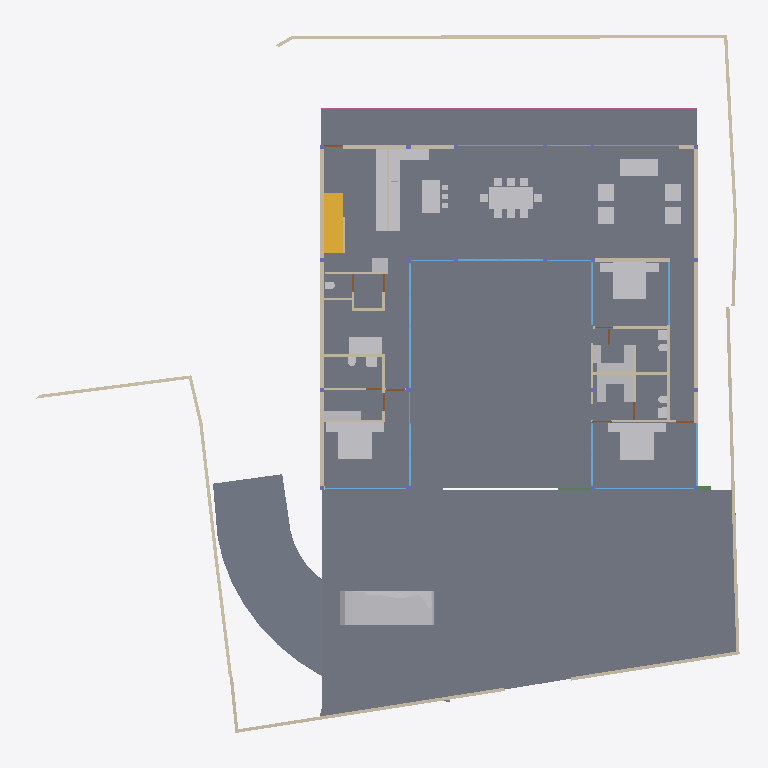
Plan cut of the same IFC building model at storey 'GROUND ' (level 0.00 m, cut at 1.40 m), seen from above with north up, elements coloured by IFC class: 43 walls (beige), 42 other elements (light grey), 19 windows (light blue), 12 slabs (grey), 9 doors (brown), 1 stair flight (yellow), 1 railing (pink), 1 beam (green). Cut surfaces are drawn darker.
Extent 39.1 m × 38.4 m × 7.7 m (x, y, z). Storeys (5): CELLAR at -2.55 m; GROUND  at 0.00 m; GROUND FLOOR at 0.45 m; GF Lintel at 3.15 m; FIRST FLOOR at 3.65 m. Elements (293): 63 IfcWall, 52 IfcBeam, 41 IfcWindow, 31 IfcFurniture, 28 IfcSlab, 23 IfcColumn, 18 IfcSanitaryTerminal, 16 IfcDoor, 6 IfcFurnishingElement, 3 IfcCovering, 3 IfcElectricAppliance, 3 IfcStairFlight.

HEADER;
FILE_DESCRIPTION(('ViewDefinition [CoordinationView]'),'2;1');
FILE_NAME('Manilal.ifc','2025-02-04T20:53:54+05:30',(),(),'IfcOpenShell 0.8.0','Bonsai 0.8.0','');
FILE_SCHEMA(('IFC4X3'));
ENDSEC;
DATA;
#1480=IFCPROJECT('2TuuvCHJz54PsFPcraEbH$',$,'My Project',$,$,$,$,(#3,#128),#1481);
#3305=IFCSITE('0lpfVeOW52QfroqLYyHNY2',$,'My Site',$,$,#26,$,$,$,$,$,$,$,$);
#22021=IFCSITE('3bEIgyqTrDuwi1cEDDCOva',$,'Site',$,$,#223414,#22354,$,$,$,$,$,$,$);
#3313=IFCBUILDING('0MzaWOaS178x5FMqOflU3C',$,'My Building',$,$,#25,$,$,$,$,$,$);
#2081=IFCBUILDINGSTOREY('09kFoqoxrCvB1_fcEsMZsQ',$,'GROUND FLOOR',$,$,#217,$,$,$,$);
#2986=IFCBUILDINGSTOREY('0zoFHJ9PnFW80M$mIVDQW3',$,'CELLAR',$,$,#14477,$,$,$,$);
#17145=IFCBUILDINGSTOREY('0MckaoTknA3edZMUNhTyAK',$,'FIRST FLOOR',$,$,#17254,$,$,$,$);
#20035=IFCBUILDINGSTOREY('3LpnsPikv4mRTBpfC3WQtx',$,'GROUND ',$,$,#20051,$,$,$,$);
#23582=IFCBUILDINGSTOREY('0DtUgpQ1b6nBmkLmvc_ehu',$,'GF Lintel',$,$,#23767,$,$,$,$);
#2047=IFCSLAB('0o4IYvr$r5a9xXip1qf77x',$,'Slab',$,$,#57250,#2052,$,$);
#20004=IFCSLAB('2GmqP$Wiz2HBtZ3_3kNDpG',$,'Slab',$,$,#20401,#20015,$,$);
#19980=IFCSLAB('0gBflP6QrCERrajZS4Jcb5',$,'Slab',$,$,#20003,#19995,$,$);
#29284=IFCSLAB('3iSMNRhjn6RxAf9MsQotHf',$,'Slab',$,$,#235074,#29295,$,$);
#58147=IFCVEHICLE('2iiwfLdIv6T90_RV$NVTaP',$,'Vehicle',$,$,#58943,#58160,$,$);
#7058=IFCFURNITURE('29pE85kkP97uASnGdXI9bH',$,'Furniture',$,$,#95312,#7090,$,$);
#229124=IFCWALL('3MfSYaOiTA4AjSKpPvRhyi',$,'Wall',$,$,#235129,#229135,$,$);
#11957=IFCFURNITURE('2J33rbez11iRfVrYceM8DY',$,'Furniture',$,$,#178077,#11970,$,$);
#12030=IFCFURNITURE('3B8s7E7fjDlO_NqnYQjYof',$,'Furniture',$,$,#33408,#12043,$,$);
#11846=IFCFURNITURE('39rrc9a3PCpOjz$eiTdf$W',$,'Furniture',$,$,#173387,#11878,$,$);
#51049=IFCSTAIRFLIGHT('0QDG9AXQX0PgjOZTZBSSJQ',$,'StairFlight',$,$,#191415,#51062,$,11,10,0.180000001733953,0.150000005960464,.STRAIGHT.);
#28561=IFCFURNISHINGELEMENT('2h8RQgk$j4rAz9D7Dsxu8o',$,'FurnishingElement',$,$,#82064,#28574,$);
#25887=IFCWALL('3DOK2PUDn3QwM2HLeZR6QD',$,'Wall',$,$,#229890,#25894,$,$);
#28507=IFCFURNISHINGELEMENT('2qQryOTgj219SMJ7P_uMmY',$,'FurnishingElement',$,$,#78241,#28539,$);
#7098=IFCFURNITURE('3MXk8gWif1ohE$RfY6DOqq',$,'Furniture',$,$,#95307,#7130,$,$);
#26216=IFCWALL('0OsEPs_bHDiuVXt9yc07Ua',$,'Wall',$,$,#229691,#26227,$,$);
#26337=IFCWALL('0dMaumaK11Re$pxoZyVSQ9',$,'Wall',$,$,#27501,#26348,$,$);
#229971=IFCWALL('2oOsi6buvCeB4sZT1ijFA2',$,'Wall',$,$,#230065,#229982,$,$);
#230171=IFCWALL('1HPS5ge59FQA3Ucv4$dmpm',$,'Wall',$,$,#230227,#230182,$,$);
#27353=IFCWALL('2Y2Bm57Cb8Exxz7st0aRUc',$,'Wall',$,$,#214921,#27364,$,$);
#37612=IFCWALL('2oouJeu9XF0PkUjeEvxQOm',$,'Wall',$,$,#37740,#37632,$,$);
#44057=IFCWALL('1nWrLatmX5UucIWFwHwqn7',$,'Wall',$,$,#44218,#44077,$,$);
#19509=IFCFURNISHINGELEMENT('1wEKKIVzjDLeDjVjJGXiki',$,'FurnishingElement',$,$,#77663,#19541,$);
#36042=IFCWALL('2FDZc$1Z57bgSDQnhsHhc1',$,'Wall',$,$,#36253,#36062,$,$);
#35319=IFCWALL('2ecVpX7frBE9HnXe73i5Ta',$,'Wall',$,$,#38029,#35339,$,$);
#27060=IFCWALL('10l$0x7lzBbBMMGF1qxI0s',$,'Wall',$,$,#27511,#27071,$,$);
#26619=IFCWALL('0FMxrmeoPF7x0oR7G9$aVh',$,'Wall',$,$,#27506,#26630,$,$);
#1342=IFCWALL('1zYAwAgZ94A9q2Xf$lP7Cn',$,'Wall',$,$,#160709,#1343,$,$);
#16231=IFCRAILING('1npn$05fXEax1P6iG1yjVF',$,'Railing',$,'FRAMELESS_PANEL',#192149,#16249,$,.USERDEFINED.);
#36774=IFCFURNITURE('1f9tLB4VnBlv5oO0bdcolz',$,'Furniture',$,$,#36953,#36806,$,$);
#36979=IFCFURNITURE('0Pm_4GfKv2mQsXch5x2WwC',$,'Furniture',$,$,#173367,#36992,$,$);
#37279=IFCFURNITURE('1EqBHW51v1NQY65qsTLCcP',$,'Furniture',$,$,#173372,#37292,$,$);
#51086=IFCFURNISHINGELEMENT('3uoL8FwKT6Z8Ik__ag8r_T',$,'FurnishingElement',$,$,#77678,#51163,$);
#172760=IFCWALL('2sYuhccprBsBolIfSKHX1A',$,'Wall',$,$,#173255,#172780,$,$);
#97245=IFCFURNITURE('12HNCs16rDfwTzmyXQzSEm',$,'Furniture',$,$,#97445,#97258,$,$);
#7853=IFCWALL('27UD4TXAD7ihl0Wy7NK4TU',$,'Wall',$,$,#172919,#7873,$,$);
#7138=IFCFURNITURE('07u5w712j3mw4b0aBksq9x',$,'Furniture',$,$,#95297,#7170,$,$);
#7183=IFCFURNITURE('0I7Hp4EB58Eh801L1SZ2MY',$,'Furniture',$,$,#95287,#7196,$,$);
#7204=IFCFURNITURE('0w5hTHOp59R8PIefbPbOxu',$,'Furniture',$,$,#95302,#7217,$,$);
#7230=IFCFURNITURE('257RdHH05EBOcTJGwoEUlD',$,'Furniture',$,$,#95292,#7243,$,$);
#97271=IFCFURNITURE('264iryIv5DPeHKPV4n8Efc',$,'Furniture',$,$,#97450,#97284,$,$);
#130539=IFCWALL('1N0zesiAv8s9$ZcdzUGklQ',$,'Wall',$,$,#130625,#130559,$,$);
#46178=IFCELECTRICAPPLIANCE('1eEaYeX5DEbxuBNwn_MOC2',$,'ElectricAppliance','655L LG Double Door',$,#188233,#46210,$,$);
#2037=IFCWALL('2UVtoYL$14dgND2FpfCTNX',$,'Wall',$,$,#173093,#2042,$,$);
#57309=IFCBEAM('3xcDMG0aj9Xgc56BcdooE6',$,'Beam',$,$,#57346,#57320,$,$);
#1256=IFCWALL('3lCTnZM_XFn9QCb3frIzB4',$,'Wall',$,$,#36565,#1262,$,$);
#52721=IFCWALL('3HoUgi9751ffyJn8Tt97uA',$,'Wall',$,$,#175959,#52741,$,$);
#26770=IFCWALL('27WVA19Qv4efvQm6cWiqsn',$,'Wall',$,$,#229922,#26781,$,$);
#7785=IFCWALL('3alb8PmNnBWRaq9wE7XFnt',$,'Wall',$,$,#173064,#7805,$,$);
#46025=IFCWALL('3_n5vNidv469mEa41_hn3r',$,'Wall',$,$,#77926,#46045,$,$);
#26134=IFCWALL('3i_YpJFe9529T2L9L4$CKB',$,'Wall',$,$,#27496,#26145,$,$);
#37213=IFCFURNITURE('0ZsMr5SgX4i9_LvD6KNu7M',$,'Furniture',$,$,#173392,#37226,$,$);
#37246=IFCFURNITURE('0iZLW$5Tb4cftat_06nqus',$,'Furniture',$,$,#173397,#37259,$,$);
#37333=IFCFURNITURE('3lepHPEHD6IRyIsWCHn3nv',$,'Furniture',$,$,#173407,#37346,$,$);
#27098=IFCWALL('2qQNxnpy98iB6JMyhLi2FK',$,'Wall',$,$,#27516,#27109,$,$);
#37305=IFCFURNITURE('1nOtiQUDzDPOono6L$kwCr',$,'Furniture',$,$,#173402,#37318,$,$);
#46383=IFCELECTRICAPPLIANCE('2_D_HDgNP7hhO3sllSgE08',$,'ElectricAppliance.001',$,$,#77601,#46415,$,$);
#93655=IFCWALL('3ehB$V3hTFvf8xZdTKhW01',$,'Wall',$,$,#173218,#93675,$,$);
#233357=IFCSLAB('06iRZLKKfCP8faLo55KHRz',$,'Slab',$,$,#235099,#233382,$,$);
#233390=IFCSLAB('2f2jkuEQ95deHHcp0LeZsL',$,'Slab',$,$,#235104,#233415,$,$);
#233456=IFCSLAB('3aaRRI8RTD_hmdhlW5RoWg',$,'Slab',$,$,#235114,#233481,$,$);
#233423=IFCSLAB('2iz_Ym1n1ESAR1rowyjd_I',$,'Slab',$,$,#235109,#233448,$,$);
#25622=IFCWINDOW('03HgKoXUP97huBY23s7FSC',$,'Window',$,$,#161312,#102990,$,2.79999995231628,3.45000004768372,$,.DOUBLE_PANEL_VERTICAL.,$);
#25457=IFCWINDOW('0wGf7PLdj6Se1mi8Sh7afr',$,'Window',$,$,#173452,#103753,$,2.79999995231628,3.45000004768372,$,$,$);
#42904=IFCWINDOW('0yG0aNsF5CdOTl1YRaiwT0',$,'Window',$,$,#112034,#109941,$,2.79999995231628,4.0,$,$,$);
#42784=IFCWINDOW('1X8uCygFf1TRSEXVdpbnd0',$,'Window',$,$,#111482,#110183,$,2.79999995231628,3.0,$,$,$);
#173453=IFCWINDOW('3TfmPwo9v7g8rl7yTI8PR0',$,'Window',$,$,#175526,#173471,$,2.79999995231628,3.45000004768372,$,$,$);
#1112=IFCWALL('0ZJZVj_BPB0RhymVqZDjrB',$,'Wall',$,$,#188248,#1118,$,$);
#160720=IFCWINDOW('0y6PTRJhzB$fsJaFYuYQEJ',$,'Window',$,$,#242377,#242333,$,1.79999995231628,3.45000004768372,$,$,$);
#45867=IFCWINDOW('2ITQQA3UX1gg8I8niCWSY4',$,'Window',$,$,#112029,#110146,$,2.79999995231628,4.5,$,$,$);
#1526=IFCWALL('1CCeDmF7D6CgViS7R2QfSU',$,'Wall',$,$,#23334,#1527,$,$);
#1178=IFCWALL('3AfEJ0oVbCRebTpYg3hat2',$,'Wall',$,$,#36769,#1184,$,$);
#12056=IFCFURNITURE('1Tx$doZ9b7ixhiQ_gbtQd4',$,'Furniture',$,$,#33413,#12069,$,$);
#12082=IFCFURNITURE('1ijuMDyij9H8QL3CN8GtC4',$,'Furniture',$,$,#33418,#12095,$,$);
#11886=IFCFURNITURE('08t00vVFn2_PNEL0nmpi4V',$,'Furniture',$,$,#173377,#11918,$,$);
#11931=IFCFURNITURE('2JL5EreVn6NOEYfo807d0n',$,'Furniture',$,$,#173382,#11944,$,$);
#233175=IFCSLAB('0VBI372_j7QfV8K77ZXc2j',$,'Slab',$,$,#235079,#233196,$,$);
#233258=IFCSLAB('2WAIJ5xUDCB8vhErrinr6d',$,'Slab',$,$,#235084,#233283,$,$);
#233291=IFCSLAB('3mCoSy7r190wdzvyYb56iW',$,'Slab',$,$,#235089,#233316,$,$);
#233324=IFCSLAB('2BlEnr04f3vANw00E8t1T3',$,'Slab',$,$,#235094,#233349,$,$);
#12946=IFCSANITARYTERMINAL('237pQbKSj1tg5CbkfQmNl1',$,'SanitaryTerminal',$,$,#36973,#12959,$,$);
#11978=IFCFURNITURE('2GNkki_F53svXIRizzljEt',$,'Furniture',$,$,#178067,#11991,$,$);
#12004=IFCFURNITURE('02WBzZCzP2KAAtS0n6Ju_u',$,'Furniture',$,$,#178072,#12017,$,$);
#234091=IFCWALL('1iQ5aVFUf7quip2Xs5OAmT',$,'Wall',$,$,#234172,#234102,$,$);
#67609=IFCWALL('1b9bPzqb104AcHTtLpy63V',$,'Wall',$,$,#67674,#67629,$,$);
#23385=IFCWINDOW('3liBQwp293KPogKKZ10Jtg',$,'Window',$,$,#58968,#43696,$,2.79999995231628,5.40000009536743,$,$,$);
#62783=IFCSANITARYTERMINAL('1W6hE1Q9HFq9QjSPyMj_lH',$,'SanitaryTerminal',$,$,#173432,#62796,$,$);
#1283=IFCWALL('3TMKTJOXP4kO7RGlBcguQ3',$,'Wall',$,$,#36693,#1289,$,$);
#12849=IFCSANITARYTERMINAL('1ztpUHwNv1MuVJRLc_toj6',$,'SanitaryTerminal',$,$,#173427,#12881,$,$);
#172953=IFCWALL('10Zee4wjDEAOWhtzJFWp8Q',$,'Wall',$,$,#173005,#172973,$,$);
#41613=IFCWINDOW('3V21HLULz4rhhoikKYxwTW',$,'Window.022',$,$,#150839,#148935,$,2.79999995231628,2.32599997520447,$,.DOUBLE_PANEL_VERTICAL.,$);
#149274=IFCWINDOW('30_aGhIs59sBUX7Za7xGJZ',$,'Window.022',$,$,#150844,#149292,$,2.79999995231628,2.32599997520447,$,.DOUBLE_PANEL_VERTICAL.,$);
#55311=IFCWALL('1sNrPq82f1qvmjg1j5M$n3',$,'Wall',$,$,#187866,#55331,$,$);
#17002=IFCWINDOW('3dY$LTDzL1V9Sf86htGC3E',$,'Window',$,$,#132303,#43643,$,2.79999995231628,4.5,$,.SINGLE_PANEL.,$);
#28808=IFCWALL('3m8X89_nHEBQ3A$cO0dW30',$,'Wall',$,$,#173447,#28828,$,$);
#7689=IFCWALL('0dxWKeo9r0A8LiqkBJOP0c',$,'Wall',$,$,#173442,#7709,$,$);
#94485=IFCWALL('19oo6AScP9BRbF$B0HeZir',$,'Wall',$,$,#206154,#94505,$,$);
#12920=IFCSANITARYTERMINAL('0kpsmz29D8juUyM19Wtlly',$,'SanitaryTerminal',$,$,#36963,#12933,$,$);
#12998=IFCSANITARYTERMINAL('1pCYUjjaX5yvTggnnvT9WB',$,'SanitaryTerminal',$,$,#188238,#13011,$,$);
#130654=IFCWALL('1g8UYAVkP96QnQL82g2cJj',$,'Wall',$,$,#130706,#130674,$,$);
#12769=IFCSANITARYTERMINAL('2vdxbHG$XBkAinHNSDuSLM',$,'SanitaryTerminal',$,$,#173417,#12801,$,$);
#62762=IFCSANITARYTERMINAL('2DTr6V3Ov5BOyCO61nsVCy',$,'SanitaryTerminal',$,$,#173422,#62775,$,$);
#92043=IFCWALL('26W5zP1XL16gp3Jaiy1mDL',$,'Wall',$,$,#187791,#92063,$,$);
#80186=IFCWALL('3kDpYh0M9DMQCp3tr5pnbc',$,'Wall',$,$,#188243,#80206,$,$);
#28303=IFCWALL('27XUrfdFf8NB4WaAp9CQAl',$,'Wall',$,$,#235124,#28314,$,$);
#150204=IFCWINDOW('2rSMA4AuH6FeN4rb0KSroB',$,'Window',$,$,#150849,#150354,$,2.79999995231628,2.40050005912781,$,.SINGLE_PANEL.,$);
#176076=IFCWINDOW('2ZtwOiAmvEueKbdoo64HrK',$,'Window',$,$,#176140,#176089,$,2.79999995231628,2.40050005912781,$,.SINGLE_PANEL.,$);
#150381=IFCWINDOW('0RDdtohGb3wPXN7Q65V5l1',$,'Window',$,$,#150854,#150394,$,2.79999995231628,2.40050005912781,$,.SINGLE_PANEL.,$);
#130039=IFCWINDOW('2d4nEuDYnCKAVj7s5RlWM7',$,'Window',$,$,#175843,#175723,$,2.79999995231628,4.82399988174438,$,.TRIPLE_PANEL_VERTICAL.,$);
#175889=IFCWINDOW('3QDjposrH1gvpn64wXKX9b',$,'Window',$,$,#176135,#175907,$,2.79999995231628,4.82399988174438,$,.TRIPLE_PANEL_VERTICAL.,$);
#175745=IFCWINDOW('3z5JKHZ41FdxrSJllwuMgx',$,'Window',$,$,#175888,#175763,$,2.79999995231628,4.82399988174438,$,.TRIPLE_PANEL_VERTICAL.,$);
#175844=IFCWINDOW('3FEUGUF8n8vfgPx6dMRP2G',$,'Window',$,$,#176130,#175862,$,2.79999995231628,4.82399988174438,$,.TRIPLE_PANEL_VERTICAL.,$);
#46798=IFCSANITARYTERMINAL('2GXUvxEaXCWPRwV2Ul$xoQ',$,'SanitaryTerminal',$,$,#77698,#46830,$,$);
#55626=IFCWALL('2M7j5Ecbb0FxD1NCjCSrSn',$,'Wall',$,$,#187838,#55646,$,$);
#28649=IFCDOOR('2d$ZxQumn8_uDNm0m9BynD',$,'Door',$,$,#172149,#28680,$,2.09999990463257,1.0,$,.SINGLE_SWING_RIGHT.,$);
#13063=IFCDOOR('0zdLHzGyzB9xc26dwbo5Rk',$,'Door',$,$,#67702,#33226,$,2.09999990463257,1.0,$,$,$);
#62644=IFCDOOR('3SI9hJAXHEiPx9UkAJytVq',$,'Door',$,$,#62756,#62675,$,2.09999990463257,1.0,$,$,$);
#33135=IFCWALL('0nbs2dVDH7iRh8XTg1CqjR',$,'Wall',$,$,#62598,#33155,$,$);
#93153=IFCDOOR('06ge_TnPfF$uRFBA_bihvC',$,'Door',$,$,#195001,#93166,$,2.09999990463257,1.0,$,$,$);
#173611=IFCDOOR('2wOraHnML6J8SMX1rtfObI',$,'Door',$,$,#173692,#173642,$,2.09999990463257,1.0,$,$,$);
#180235=IFCDOOR('0P5cPzumv3vv5biFX6LHDX',$,'Door',$,$,#180329,#180266,$,2.09999990463257,1.0,$,$,$);
#67076=IFCDOOR('3tEFG6Om12k9izFOR1Pomu',$,'Door',$,$,#188223,#82092,$,2.09999990463257,1.0,$,$,$);
#9266=IFCDOOR('1fHcRD3tPBXx_I1OGpIv8g',$,'Door',$,$,#173362,#9298,$,2.09999990463257,0.899999976158142,$,$,$);
#161083=IFCWINDOW('2k5$amL6T5n9LIViJ99Afa',$,'Window',$,$,#161272,#161115,$,2.79999995231628,1.7150000333786,$,.SINGLE_PANEL.,$);
#9420=IFCDOOR('1jFLLXAPn74Oh3txGE4u0f',$,'Door',$,$,#36708,#33256,$,2.09999990463257,0.899999976158142,$,$,$);
#52485=IFCFURNITURE('0guZkadiz0OwyOeGSZLfhz',$,'Furniture',$,$,#77683,#52517,$,$);
#52530=IFCFURNITURE('2qERYFVbjE8heXT0hbYYbq',$,'Furniture',$,$,#77688,#52543,$,$);
#52556=IFCFURNITURE('2WZ1GXNmbA$Pg9ltCxwhMt',$,'Furniture',$,$,#77693,#52569,$,$);
ENDSEC;
